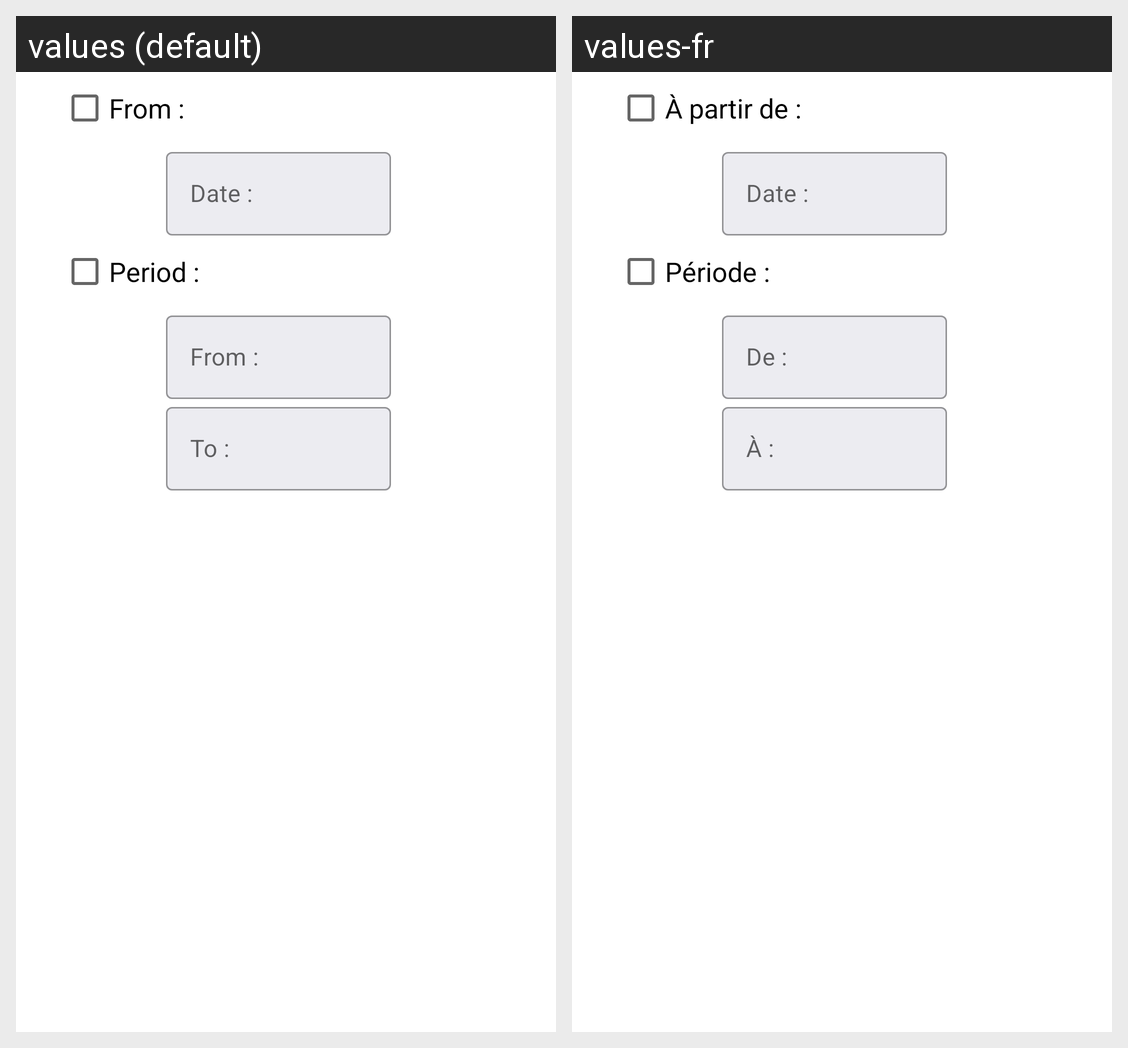

Locale-by-locale string values for the Android screen shown in this grid:
Android screen res/layout/layout_dialog_filter_meeting_date.xml rendered under 2 locales, left to right: values (default), values-fr. Device: Nexus 5 (rendered at 1080×1920; each locale shown at half size, 540×960, under a caption strip naming it); theme AppTheme.
Strings drawn on this screen, with the default value and each locale's value (text and hints the layout hard-codes, and strings that could not be matched under every locale, appear in the picture but are not listed):

checkbox_title_option1
  values: From :
  values-fr: À partir de :

hint_option1_date
  values: Date :
  values-fr: Date :

checkbox_title_option2
  values: Period :
  values-fr: Période :

hint_option2_start_date
  values: From :
  values-fr: De :

hint_option2_end_date
  values: To :
  values-fr: À :
